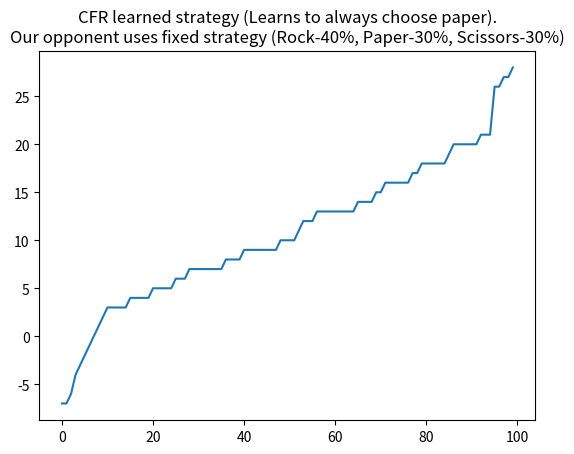

Here is the Python script that generated this plot:
import numpy as np
import random
import matplotlib.pyplot as plt
np.set_printoptions(suppress=True)

ROCK, PAPER, SCISSORS = 0, 1, 2
NUM_ACTIONS = 3
oppStrategy = np.array([0.4, 0.3, 0.3])

def value(p1, p2):
    if p1==p2:
        return 0
    if (p1 - 1)% NUM_ACTIONS == p2:
        return 1
    else:
        return -1

def normalize(strategy):
    strategy = np.copy(strategy)
    normalizingSum = np.sum(strategy)
    if normalizingSum > 0:
        strategy /= normalizingSum
    else:
        strategy= np.ones(strategy.shape[0])/strategy.shape[0]

    return strategy

def getStrategy(regretSum):
    strategy = np.maximum(regretSum, 0)
    return normalize(strategy)

def getAverageStrategy(strategySum):
    return normalize(strategySum)

def getAction(strategy):
    strategy = strategy/ np.sum(strategy)  ## Normalize
    rr = random.random()
    a = np.cumsum(strategy)
    x = np.searchsorted(a, rr)
    return x


def train(iterations):
    # <Get regret-matched mixed-strategy actions>
    # <Compute action utilities>
    # <Accumulate action regrets>

    regretSum = np.zeros(NUM_ACTIONS, dtype = np.float64)
    strategySum = np.zeros(NUM_ACTIONS, dtype = np.float64)

    actionUtility = np.zeros(NUM_ACTIONS)
    for i in range(iterations):
        strategy = getStrategy(regretSum)
        strategySum += strategy

        myAction = getAction(strategy)
        otherAction = getAction(oppStrategy)

        actionUtility[otherAction] = 0
        actionUtility[(otherAction + 1) % NUM_ACTIONS] = 1
        actionUtility[(otherAction - 1) % NUM_ACTIONS] = -1

        regretSum += actionUtility - actionUtility[myAction]

    return strategySum



strategySum = train(100000)


strategy = getAverageStrategy(strategySum)
print(strategy)
vvv = []

for i in range(100):
    vv = 0
    for j in range(100):
        myAction = getAction(strategy)
        otherAction = getAction(oppStrategy)
        vv += value(myAction, otherAction)
    vvv.append(vv)
plt.title("CFR learned strategy (Learns to always choose paper).\nOur opponent uses fixed strategy (Rock-40%, Paper-30%, Scissors-30%)")
plt.plot(sorted(vvv))
plt.show()



